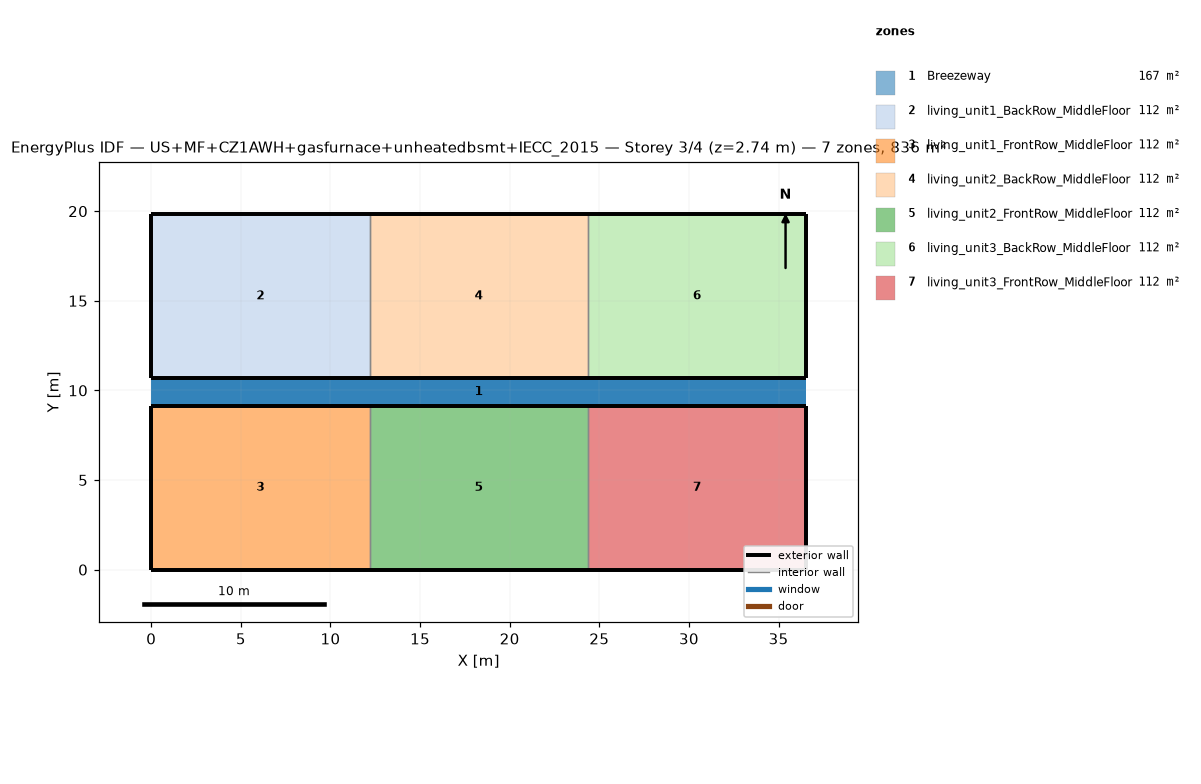
=== STOREY PLAN SPEC (per zone: floor XY polygon, exterior-wall plan segments, windows/doors) ===
zone 1: Breezeway  (167.0 m²)
  floor: (36.54, 9.16) (0.00, 9.16) (0.00, 10.68) (36.54, 10.68)
  floor: (36.54, 9.16) (0.00, 9.16) (0.00, 10.68) (36.54, 10.68)
  floor: (36.54, 9.16) (0.00, 9.16) (0.00, 10.68) (36.54, 10.68)
zone 2: living_unit1_BackRow_MiddleFloor  (111.5 m²)
  floor: (12.18, 10.68) (0.00, 10.68) (0.00, 19.84) (12.18, 19.84)
  exterior wall: (0.00, 10.68) – (12.18, 10.68)  [12.2 m]
  exterior wall: (12.18, 19.84) – (0.00, 19.84)  [12.2 m]
  exterior wall: (0.00, 19.84) – (0.00, 10.68)  [9.2 m]
  interior walls: 1
zone 3: living_unit1_FrontRow_MiddleFloor  (111.5 m²)
  floor: (12.18, 0.00) (0.00, 0.00) (0.00, 9.16) (12.18, 9.16)
  exterior wall: (0.00, 0.00) – (12.18, 0.00)  [12.2 m]
  exterior wall: (12.18, 9.16) – (0.00, 9.16)  [12.2 m]
  exterior wall: (0.00, 9.16) – (0.00, 0.00)  [9.2 m]
  interior walls: 1
zone 4: living_unit2_BackRow_MiddleFloor  (111.5 m²)
  floor: (24.36, 10.68) (12.18, 10.68) (12.18, 19.84) (24.36, 19.84)
  exterior wall: (12.18, 10.68) – (24.36, 10.68)  [12.2 m]
  exterior wall: (24.36, 19.84) – (12.18, 19.84)  [12.2 m]
  interior walls: 2
zone 5: living_unit2_FrontRow_MiddleFloor  (111.5 m²)
  floor: (24.36, 0.00) (12.18, 0.00) (12.18, 9.16) (24.36, 9.16)
  exterior wall: (12.18, 0.00) – (24.36, 0.00)  [12.2 m]
  exterior wall: (24.36, 9.16) – (12.18, 9.16)  [12.2 m]
  interior walls: 2
zone 6: living_unit3_BackRow_MiddleFloor  (111.5 m²)
  floor: (36.54, 10.68) (24.36, 10.68) (24.36, 19.84) (36.54, 19.84)
  exterior wall: (24.36, 10.68) – (36.54, 10.68)  [12.2 m]
  exterior wall: (36.54, 10.68) – (36.54, 19.84)  [9.2 m]
  exterior wall: (36.54, 19.84) – (24.36, 19.84)  [12.2 m]
  interior walls: 1
zone 7: living_unit3_FrontRow_MiddleFloor  (111.5 m²)
  floor: (36.54, 0.00) (24.36, 0.00) (24.36, 9.16) (36.54, 9.16)
  exterior wall: (24.36, 0.00) – (36.54, 0.00)  [12.2 m]
  exterior wall: (36.54, 0.00) – (36.54, 9.16)  [9.2 m]
  exterior wall: (36.54, 9.16) – (24.36, 9.16)  [12.2 m]
  interior walls: 1

=== DERIVED (storey summary) ===
Building: US+MF+CZ1AWH+gasfurnace+unheatedbsmt+IECC_2015
Storey: 3 of 4  (floor level z = 2.74 m)
Storey gross floor area: 836.2 m²
Zones on this storey: 7
  - Breezeway: floor 167.0 m²
  - living_unit1_BackRow_MiddleFloor: floor 111.5 m²; exterior wall 33.5 m (86.9 m²); WWR 0.0%
  - living_unit1_FrontRow_MiddleFloor: floor 111.5 m²; exterior wall 33.5 m (86.9 m²); WWR 0.0%
  - living_unit2_BackRow_MiddleFloor: floor 111.5 m²; exterior wall 24.4 m (63.1 m²); WWR 0.0%
  - living_unit2_FrontRow_MiddleFloor: floor 111.5 m²; exterior wall 24.4 m (63.1 m²); WWR 0.0%
  - living_unit3_BackRow_MiddleFloor: floor 111.5 m²; exterior wall 33.5 m (86.9 m²); WWR 0.0%
  - living_unit3_FrontRow_MiddleFloor: floor 111.5 m²; exterior wall 33.5 m (86.9 m²); WWR 0.0%
Zone adjacency (shared interzone walls):
  - living_unit1_BackRow_MiddleFloor ↔ living_unit2_BackRow_MiddleFloor
  - living_unit1_FrontRow_MiddleFloor ↔ living_unit2_FrontRow_MiddleFloor
  - living_unit2_BackRow_MiddleFloor ↔ living_unit3_BackRow_MiddleFloor
  - living_unit2_FrontRow_MiddleFloor ↔ living_unit3_FrontRow_MiddleFloor